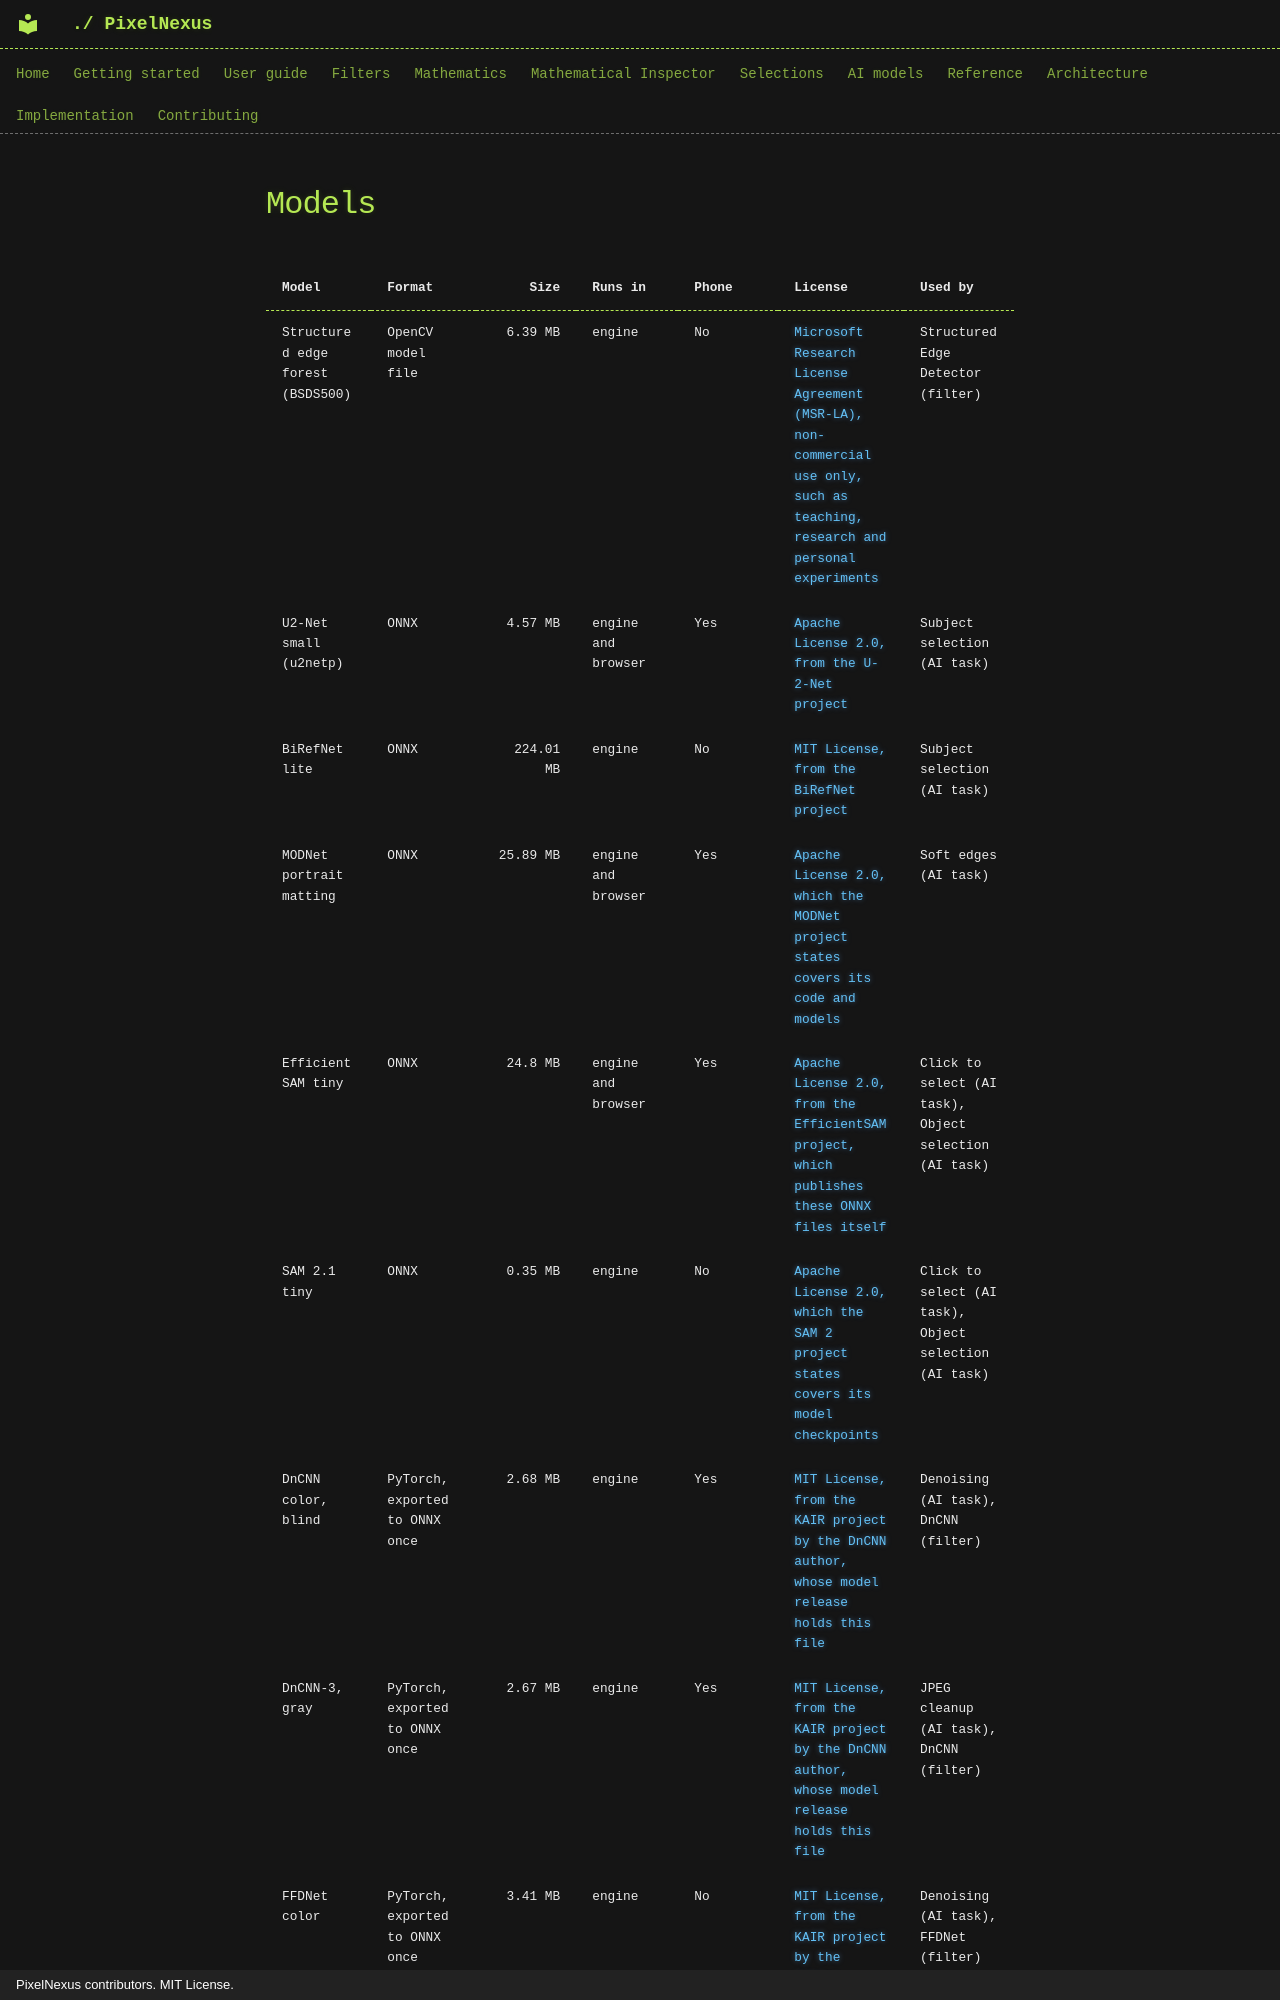

repository: mKamiAsim/pixelnexus · page: _generated/models/index.html · generator: mkdocs · copyright: PixelNexus contributors. MIT License.

<!-- Generated by tools/gen_docs.py from catalog/. Do not edit. -->

| Model | Format | Size | Runs in | Phone | License | Used by |
|---|---|--:|---|---|---|---|
| Structured edge forest (BSDS500) | OpenCV model file | 6.39 MB | engine | No | [Microsoft Research License Agreement (MSR-LA), non-commercial use only, such as teaching, research and personal experiments](https://github.com/pdollar/edges/blob/master/license.txt) | Structured Edge Detector (filter) |
| U2-Net small (u2netp) | ONNX | 4.57 MB | engine and browser | Yes | [Apache License 2.0, from the U-2-Net project](https://github.com/xuebinqin/U-2-Net/blob/master/LICENSE) | Subject selection (AI task) |
| BiRefNet lite | ONNX | 224.01 MB | engine | No | [MIT License, from the BiRefNet project](https://github.com/ZhengPeng7/BiRefNet/blob/main/LICENSE) | Subject selection (AI task) |
| MODNet portrait matting | ONNX | 25.89 MB | engine and browser | Yes | [Apache License 2.0, which the MODNet project states covers its code and models](https://github.com/ZHKKKe/MODNet/blob/master/LICENSE) | Soft edges (AI task) |
| EfficientSAM tiny | ONNX | 24.8 MB | engine and browser | Yes | [Apache License 2.0, from the EfficientSAM project, which publishes these ONNX files itself](https://github.com/yformer/EfficientSAM/blob/main/LICENSE) | Click to select (AI task), Object selection (AI task) |
| SAM 2.1 tiny | ONNX | 0.35 MB | engine | No | [Apache License 2.0, which the SAM 2 project states covers its model checkpoints](https://github.com/facebookresearch/sam2/blob/main/LICENSE) | Click to select (AI task), Object selection (AI task) |
| DnCNN color, blind | PyTorch, exported to ONNX once | 2.68 MB | engine | Yes | [MIT License, from the KAIR project by the DnCNN author, whose model release holds this file](https://github.com/cszn/KAIR/blob/master/LICENSE) | Denoising (AI task), DnCNN (filter) |
| DnCNN-3, gray | PyTorch, exported to ONNX once | 2.67 MB | engine | Yes | [MIT License, from the KAIR project by the DnCNN author, whose model release holds this file](https://github.com/cszn/KAIR/blob/master/LICENSE) | JPEG cleanup (AI task), DnCNN (filter) |
| FFDNet color | PyTorch, exported to ONNX once | 3.41 MB | engine | No | [MIT License, from the KAIR project by the FFDNet author, whose model release holds this file](https://github.com/cszn/KAIR/blob/master/LICENSE) | Denoising (AI task), FFDNet (filter) |
| Swin2SR lightweight, 2x | ONNX | 8.08 MB | engine and browser | Yes | [Apache License 2.0, from the Swin2SR project](https://github.com/mv-lab/swin2sr/blob/main/LICENSE) | Super-resolution (AI task) |
| SwinIR lightweight, 2x | PyTorch, exported to ONNX once | 17.15 MB | engine | No | [Apache License 2.0, from the SwinIR project, whose release holds this file](https://github.com/JingyunLiang/SwinIR/blob/main/LICENSE) | SwinIR super-resolution (filter) |
| SwinIR color denoising, noise 25 | PyTorch, exported to ONNX once | 122.91 MB | engine | No | [Apache License 2.0, from the SwinIR project, whose release holds this file](https://github.com/JingyunLiang/SwinIR/blob/main/LICENSE) | SwinIR (filter) |
| Restormer, real noise | PyTorch, exported to ONNX once | 104.61 MB | engine | No | [MIT License, from the Restormer project, whose release holds this file](https://github.com/swz30/Restormer/blob/main/LICENSE.md) | Restormer (filter) |
| Restormer, motion blur | PyTorch, exported to ONNX once | 104.7 MB | engine | No | [MIT License, from the Restormer project, whose release holds this file](https://github.com/swz30/Restormer/blob/main/LICENSE.md) | Restormer (filter) |
| Real-ESRGAN general, 4x | PyTorch, expor
